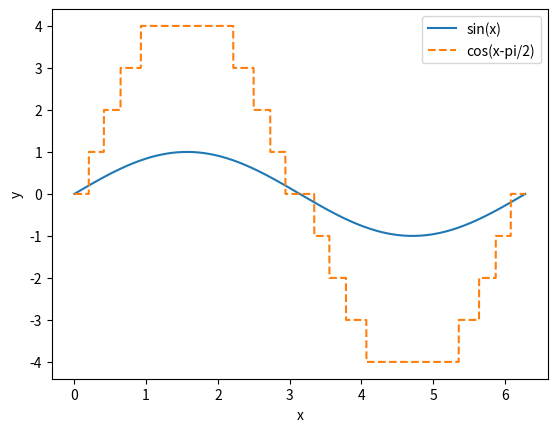

Python code for this plot:
import sys
import numpy as np
import matplotlib.pyplot as plt



def cosine(x):
  return 5*np.cos(x-np.pi/2.)

def ciaone(x):
  return np.tan(x)



def main():
    
  #predispongo l'oggetto
  fig, ax = plt.subplots (nrows=1, ncols=1)

  #creo il set di punti da plottare
  x_coord = np.linspace(0, 2*np.pi, 10000) #linspace prende come argomenti inizio, fine, numero totale di punti
  y_coord_1 = np.sin(x_coord)
  y_coord_2 = np.arange(0, x_coord.size)
  for i in range(x_coord.size):
    y_coord_2[i] = cosine(x_coord[i])


  #creo l'immagine con i due set di punti creati
  ax.plot(x_coord, y_coord_1, label='sin(x)')
  ax.plot(x_coord, y_coord_2, linestyle ='dashed' , label='cos(x-pi/2)')

  ax.set_xlabel('x')
  ax.set_ylabel('y')
  ax.legend()

  plt.savefig('drawing02.png')
  plt.show()



if __name__ == "__main__":
   main()